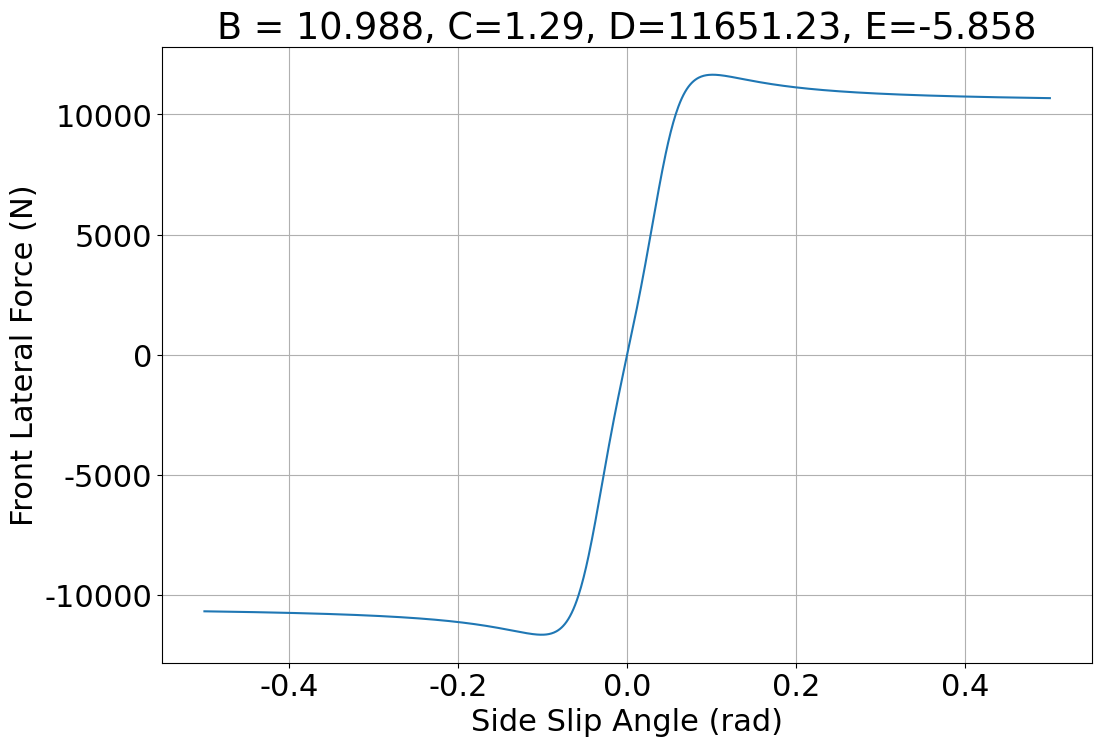

This chart was generated by the following Python code:
import numpy as np
import matplotlib.pyplot as plt
from matplotlib import gridspec
import matplotlib

font = {'family' : 'normal',
        'weight' : 'normal',
        'size'   : 22}
matplotlib.rc('font', **font)

# Gt Coeffs
Bf_gt = 5.579
Cf_gt = 1.2
Df_gt = 0.192
Ef_gt = -0.083
Br_gt = 5.385
Cr_gt = 1.269
Dr_gt = 0.173
Er_gt = -0.019

# DDM Coeffs

Bf_ddm = 5.566
Cf_ddm = 1.203
Df_ddm = 0.192
Ef_ddm = -0.081
Br_ddm = 5.505
Cr_ddm = 1.237
Dr_ddm = 0.174
Er_ddm = -0.070

# Bf_ddm = 6.630
# Cf_ddm = 1.047
# Df_ddm = 3451.427
# Ef_ddm = -1.051
# Br_ddm = 15.426
# Cr_ddm = 0.777
# Dr_ddm = 5335.26
# Er_ddm = -0.733

# DPM Coeffs
# Bf_dpm = -4.010
# Cf_dpm = -0.616
# Df_dpm = 0.499
# Ef_dpm = 1.554
# Br_dpm = -1.897
# Cr_dpm = -0.790
# Dr_dpm = 0.763
# Er_dpm = 8.542

# Bf_dpm = 5.763
# Cf_dpm = -28.338
# Df_dpm = -1249.052
# Ef_dpm = 27.035
# Br_dpm = 0.095
# Cr_dpm = 9.587
# Dr_dpm = 863.780
# Er_dpm = 12.189

# Experimental
Bf_dpm = 10.988
Cf_dpm = 1.290
Df_dpm = 11651.23
Ef_dpm = -5.858
Br_dpm = 0.095
Cr_dpm = 9.587
Dr_dpm = 863.780
Er_dpm = 12.189


alpha = np.linspace(-0.5, 0.5, 1000)

# fig, ax = plt.subplots(1,2, figsize=(24,8))
# Ffy_gt = Df_gt * np.sin(Cf_gt * np.arctan(Bf_gt * alpha - Ef_gt * (Bf_gt * alpha - np.arctan(Bf_gt * alpha))))
# Ffy_ddm = Df_ddm * np.sin(Cf_ddm * np.arctan(Bf_ddm * alpha - Ef_ddm * (Bf_ddm * alpha - np.arctan(Bf_ddm * alpha))))
# Ffy_dpm = Df_dpm * np.sin(Cf_dpm * np.arctan(Bf_dpm * alpha - Ef_dpm * (Bf_dpm * alpha - np.arctan(Bf_dpm * alpha))))
# ax[0].plot(alpha, Ffy_gt, 'b', lw=3, label="Ground Truth")
# ax[0].plot(alpha, Ffy_ddm, '--g', lw=3,  label="Deep Dynamics")
# ax[0].plot(alpha, Ffy_dpm, '--r', lw=3, label="Deep Pacejka")
# ax[0].set_xlabel("Side Slip Angle (rad)")
# ax[0].set_ylabel("Front Lateral Force (N)")
# ax[0].grid()
# Fry_gt = Dr_gt * np.sin(Cr_gt * np.arctan(Br_gt * alpha - Er_gt * (Br_gt * alpha - np.arctan(Br_gt * alpha))))
# Fry_ddm = Dr_ddm * np.sin(Cr_ddm * np.arctan(Br_ddm * alpha - Er_ddm * (Br_ddm * alpha - np.arctan(Br_ddm * alpha))))
# Fry_dpm = Dr_dpm * np.sin(Cr_dpm * np.arctan(Br_dpm * alpha - Er_dpm * (Br_dpm * alpha - np.arctan(Br_dpm * alpha))))
# ax[1].plot(alpha, Fry_gt, 'b', lw=3)
# ax[1].plot(alpha, Fry_ddm, '--g', lw=3)
# ax[1].plot(alpha, Fry_dpm, '--r', lw=3)
# ax[1].set_xlabel("Side Slip Angle (rad)")
# ax[1].set_ylabel("Rear Lateral Force (N)")
# ax[1].grid()
# handles, labels = ax[0].get_legend_handles_labels()
# # fig.suptitle("Comparison of Model Predictions vs. Time", fontweight="bold")
# fig.legend(loc='upper center', ncol=3, bbox_to_anchor=(0.5,1.0), frameon=False)


# plt.show()
# plt.ylim([-510, 510])
# plt.xlim([-0.2, 0.2])
# plt.plot(alpha, Df *Cf *Bf * alpha, label="Linear Model")

plt.figure(figsize=(12,8))
Ffy_dpm = Df_dpm * np.sin(Cf_dpm * np.arctan(Bf_dpm * alpha - Ef_dpm * (Bf_dpm * alpha - np.arctan(Bf_dpm * alpha))))
plt.plot(alpha, Ffy_dpm)
plt.xlabel("Side Slip Angle (rad)")
plt.ylabel("Front Lateral Force (N)")
plt.grid()
plt.title("B = {0}, C={1}, D={2}, E={3}".format(Bf_dpm, Cf_dpm, Df_dpm, Ef_dpm))
plt.show()